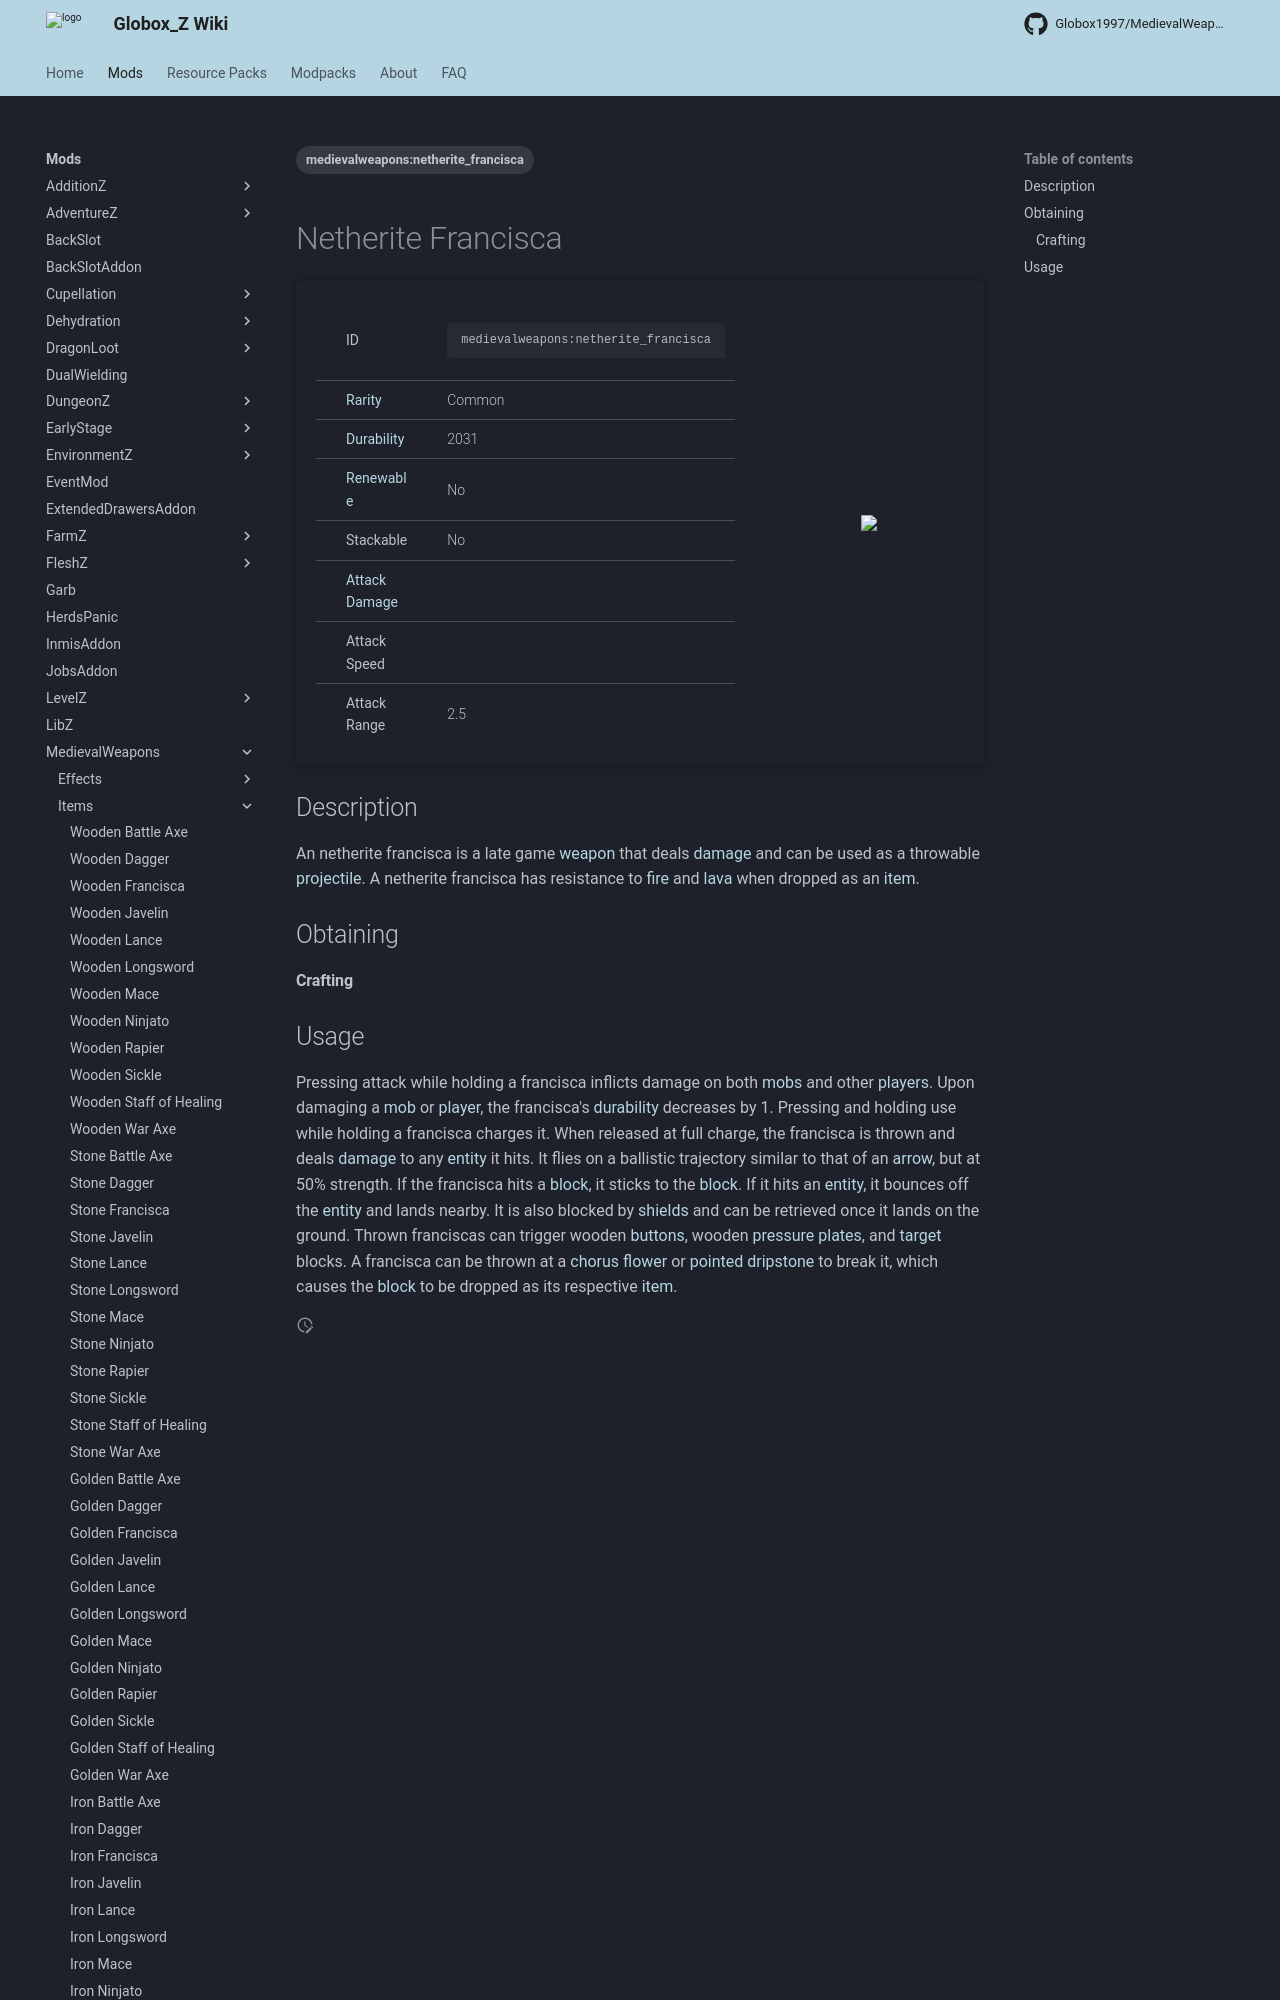

repository: Globox1997/wiki · page: mods/MedievalWeapons/Items/Netherite_Francisca/index.html · generator: mkdocs

---
title: Netherite Francisca
project: medievalweapons
summary: medievalweapons item netherite francisca
tags:
    - medievalweapons:netherite_francisca
---
# Netherite Francisca
<div class="main_table">
<div class="left_main_table">
<table class="left_table">
    <tbody>
        <tr>
            <td class="first-column">ID</td>
            <td class="second-column">
            ```
            medievalweapons:netherite_francisca
            ```
            </td>
        </tr>
        <tr id="linear-top">
            <td class="first-column"><a href="https://minecraft.wiki/w/Rarity" target="_blank">Rarity</a></td>
            <td class="second-column">Common</td>
        </tr>
        <tr id="linear-top">
            <td class="first-column"><a href="https://minecraft.wiki/w/Durability" target="_blank">Durability</a></td>
            <td class="second-column">2031</td>
        </tr>
        <tr id="linear-top">
            <td class="first-column"><a href="https://minecraft.wiki/w/Renewable_resource" target="_blank">Renewable</a></td>
            <td class="second-column">No</td>
        </tr>
        <tr id="linear-top">
            <td class="first-column">Stackable</td>
            <td class="second-column">No</td>
        </tr>
        <tr id="linear-top">
            <td class="first-column"><a href="https://minecraft.wiki/w/Damage" target="_blank">Attack Damage</a></td>
            <td class="second-column icon-element" icon-count="6" icon-id="melee" icon-exclusive></td>
        </tr>
        <tr id="linear-top">
            <td class="first-column">Attack Speed</td>
            <td class="second-column icon-element" icon-count="1.4" icon-id="melee_speed" icon-exclusive></td>
        </tr>
        <tr id="linear-top">
            <td class="first-column">Attack Range</td>
            <td class="second-column">2.5</td>
        </tr>
    </tbody>
</table>
</div>
    <img src="/wiki/assets/medievalweapons/items/netherite_francisca.png" loading="lazy" class="right_img_table"/>
</div>

## Description
An netherite francisca is a late game [weapon](https://minecraft.wiki/w/Weapon) that deals [damage](https://minecraft.wiki/w/Damage) and can be used as a throwable [projectile](https://minecraft.wiki/w/Entity#Types_of_entities). A netherite francisca has resistance to [fire](https://minecraft.wiki/w/Fire) and [lava](https://minecraft.wiki/w/Lava) when dropped as an [item](https://minecraft.wiki/w/Item).

## Obtaining
